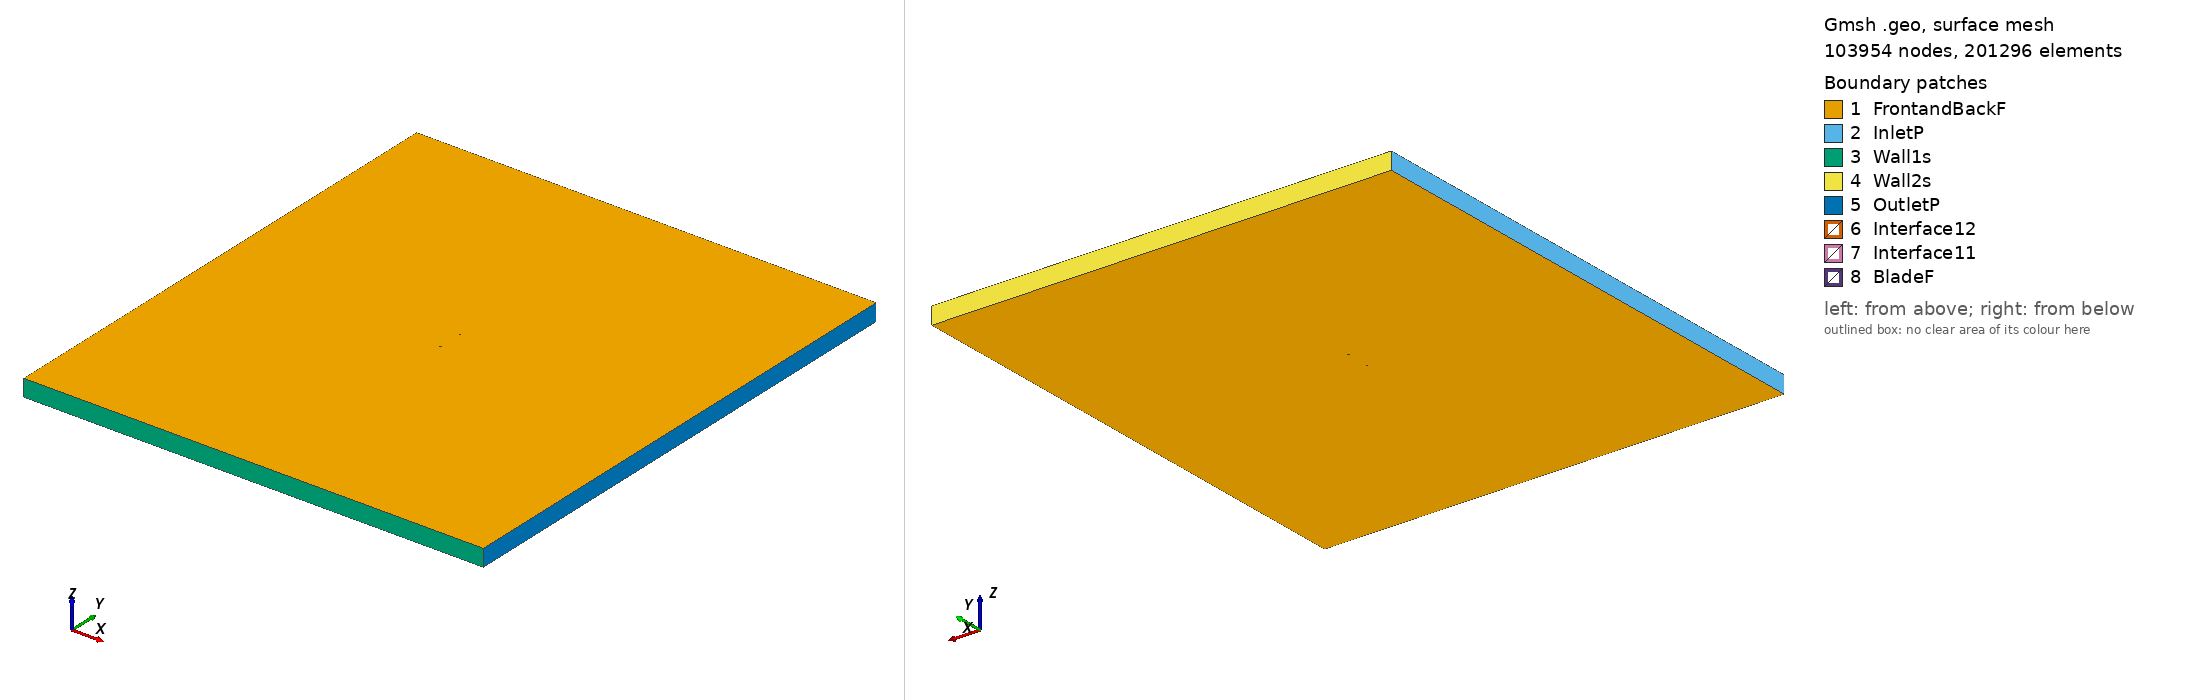

Gmsh geometry script, surface-meshed: 103954 nodes, 201296 surface elements. Boundary patches (legend numbers): 1 FrontandBackF, 2 InletP, 3 Wall1s, 4 Wall2s, 5 OutletP, 6 Interface12, 7 Interface11, 8 BladeF. Left view from above one corner, right view from below the opposite corner. Legend entries are the model's physical surfaces. The drawing asked Gmsh for element sizes between 1% and 20% of the model's largest extent; the script's own settings can give other sizes.

=== e376_tsr2_1.8778_aoa_-9.8786.geo (drawn) ===
SetFactory("OpenCASCADE");

Point(1) = {0.069750, 0.750000, 0, 1.0};
Point(2) = {0.059364, 0.749465, 0, 1.0};
Point(3) = {0.045350, 0.748416, 0, 1.0};
Point(4) = {0.031844, 0.746944, 0, 1.0};
Point(5) = {0.018912, 0.745021, 0, 1.0};
Point(6) = {0.006606, 0.742651, 0, 1.0};
Point(7) = {-0.005027, 0.739840, 0, 1.0};
Point(8) = {-0.015956, 0.736650, 0, 1.0};
Point(9) = {-0.026136, 0.733172, 0, 1.0};
Point(10) = {-0.035481, 0.729507, 0, 1.0};
Point(11) = {-0.043905, 0.725719, 0, 1.0};
Point(12) = {-0.051352, 0.721889, 0, 1.0};
Point(13) = {-0.057760, 0.718085, 0, 1.0};
Point(14) = {-0.063105, 0.714378, 0, 1.0};
Point(15) = {-0.067357, 0.710852, 0, 1.0};
Point(16) = {-0.070528, 0.707585, 0, 1.0};
Point(17) = {-0.072631, 0.704685, 0, 1.0};
Point(18) = {-0.073722, 0.702257, 0, 1.0};
Point(19) = {-0.073888, 0.700505, 0, 1.0};
Point(20) = {-0.073133, 0.699830, 0, 1.0};
Point(21) = {-0.071251, 0.700419, 0, 1.0};
Point(22) = {-0.068012, 0.702430, 0, 1.0};
Point(23) = {-0.063116, 0.706010, 0, 1.0};
Point(24) = {-0.056216, 0.711161, 0, 1.0};
Point(25) = {-0.046888, 0.717695, 0, 1.0};
Point(26) = {-0.034712, 0.725254, 0, 1.0};
Point(27) = {-0.019208, 0.732981, 0, 1.0};
Point(28) = {-0.000727, 0.739314, 0, 1.0};
Point(29) = {0.019011, 0.743530, 0, 1.0};
Point(30) = {0.038823, 0.746248, 0, 1.0};
Point(31) = {0.058359, 0.748059, 0, 1.0};
Point(32) = {0.069952, 0.748838, 0, 1.0};
Point(33) = {-0.069750, -0.750000, 0, 1.0};
Point(34) = {-0.059364, -0.749465, 0, 1.0};
Point(35) = {-0.045350, -0.748416, 0, 1.0};
Point(36) = {-0.031844, -0.746944, 0, 1.0};
Point(37) = {-0.018912, -0.745021, 0, 1.0};
Point(38) = {-0.006606, -0.742651, 0, 1.0};
Point(39) = {0.005027, -0.739840, 0, 1.0};
Point(40) = {0.015956, -0.736650, 0, 1.0};
Point(41) = {0.026136, -0.733172, 0, 1.0};
Point(42) = {0.035481, -0.729507, 0, 1.0};
Point(43) = {0.043905, -0.725719, 0, 1.0};
Point(44) = {0.051352, -0.721889, 0, 1.0};
Point(45) = {0.057760, -0.718085, 0, 1.0};
Point(46) = {0.063105, -0.714378, 0, 1.0};
Point(47) = {0.067357, -0.710852, 0, 1.0};
Point(48) = {0.070528, -0.707585, 0, 1.0};
Point(49) = {0.072631, -0.704685, 0, 1.0};
Point(50) = {0.073722, -0.702257, 0, 1.0};
Point(51) = {0.073888, -0.700505, 0, 1.0};
Point(52) = {0.073133, -0.699830, 0, 1.0};
Point(53) = {0.071251, -0.700419, 0, 1.0};
Point(54) = {0.068012, -0.702430, 0, 1.0};
Point(55) = {0.063116, -0.706010, 0, 1.0};
Point(56) = {0.056216, -0.711161, 0, 1.0};
Point(57) = {0.046888, -0.717695, 0, 1.0};
Point(58) = {0.034712, -0.725254, 0, 1.0};
Point(59) = {0.019208, -0.732981, 0, 1.0};
Point(60) = {0.000727, -0.739314, 0, 1.0};
Point(61) = {-0.019011, -0.743530, 0, 1.0};
Point(62) = {-0.038823, -0.746248, 0, 1.0};
Point(63) = {-0.058359, -0.748059, 0, 1.0};
Point(64) = {-0.069952, -0.748838, 0, 1.0};

// Lines: first blade (splines 1-4)
Spline(1) = {1:32};
Spline(2) = {32,1};

// Lines: second blade (splines 5-8)
Spline(3) = {33:64};
Spline(4) = {64,33};

// Outer domain (points 20001-4 and lines)
Point(65) = {-13.50000000, -15.00000000, 0, 1.0};
Point(66) = {-13.50000000, 15.00000000, 0, 1.0};
Point(67) = {13.50000000, 15.00000000, 0, 1.0};
Point(68) = {13.50000000, -15.00000000, 0, 1.0};
Line(11) = {65, 66};
Line(12) = {66, 67};
Line(13) = {67, 68};
Line(14) = {65, 68};

// Interface (between moving and stationary domain) (circles)
Circle(9) = {0, 0, 0, 0.80000000, 0, 2*Pi};
Circle(10) = {0, 0, 0, 0.80000000, 0, 2*Pi};

// Loops collect Lines/Splines/etc (blade1, blade2, domain, first circle)
Line Loop(1) = {1:2};
Line Loop(2) = {3:4};
Line Loop(3) = {11,12,13,-14};
Line Loop(4) = {9};

// BooleanDifference cuts out the circle/interface from the domain
Plane Surface(1) = {3};
Plane Surface(2) = {4};
BooleanDifference{ Surface{1}; Delete;}{ Surface{2}; Delete;}

// This one cuts out the blades from the inner circle/interface
Line Loop(6) = {10};
Plane Surface(5) = {6};
Plane Surface(6) = {1};
Plane Surface(7) = {2};
BooleanDifference{ Surface{5}; Delete;}{ Surface{6,7}; Delete;}

// extrude to 3rd dimension
Extrude {0, 0, 1} {Surface{1}; Surface{5}; Layers{1}; Recombine;}

// Physical Surfaces are the named boundaries (patches)
Physical Surface("Interface11") = {12};
Physical Surface("Interface12") = {10};

// sides of domain
Physical Surface("InletP") = {6};
Physical Surface("OutletP") = {9};

// top and bottom of domain
Physical Surface("Wall1s") = {7};
Physical Surface("Wall2s") = {8};

// Check FrontandBackF by ensuring there is nothing in the 3rd dimension
Physical Surface("FrontandBackF") = {1,11,5,17};
Physical Surface("BladeF") = {13:16};
Physical Volume("Turbine") = {2};
Physical Volume("Farfield") = {1};

// settings for airfoil boundary layer
Field[1] = BoundaryLayer;
Field[1].EdgesList = {1:4};
Field[1].hwall_n = 1e-3;
Field[1].thickness = 1.5e-2;
Field[1].ratio = 1.05;
Field[1].Quads = 1;
BoundaryLayer Field = 1;

// control points for mesh (blade and interface)
// floor((arc length / 1.5mm)/ 2) -> Transfinite Line
Transfinite Line {1,3} = 104 Using Progression 1;
Transfinite Line {2,4} = 2 Using Progression 1;
Transfinite Line {9, 15} = 800 Using Progression 1;

// For more information on gmsh syntax, visit http://gmsh.info/doc/texinfo/gmsh.html
